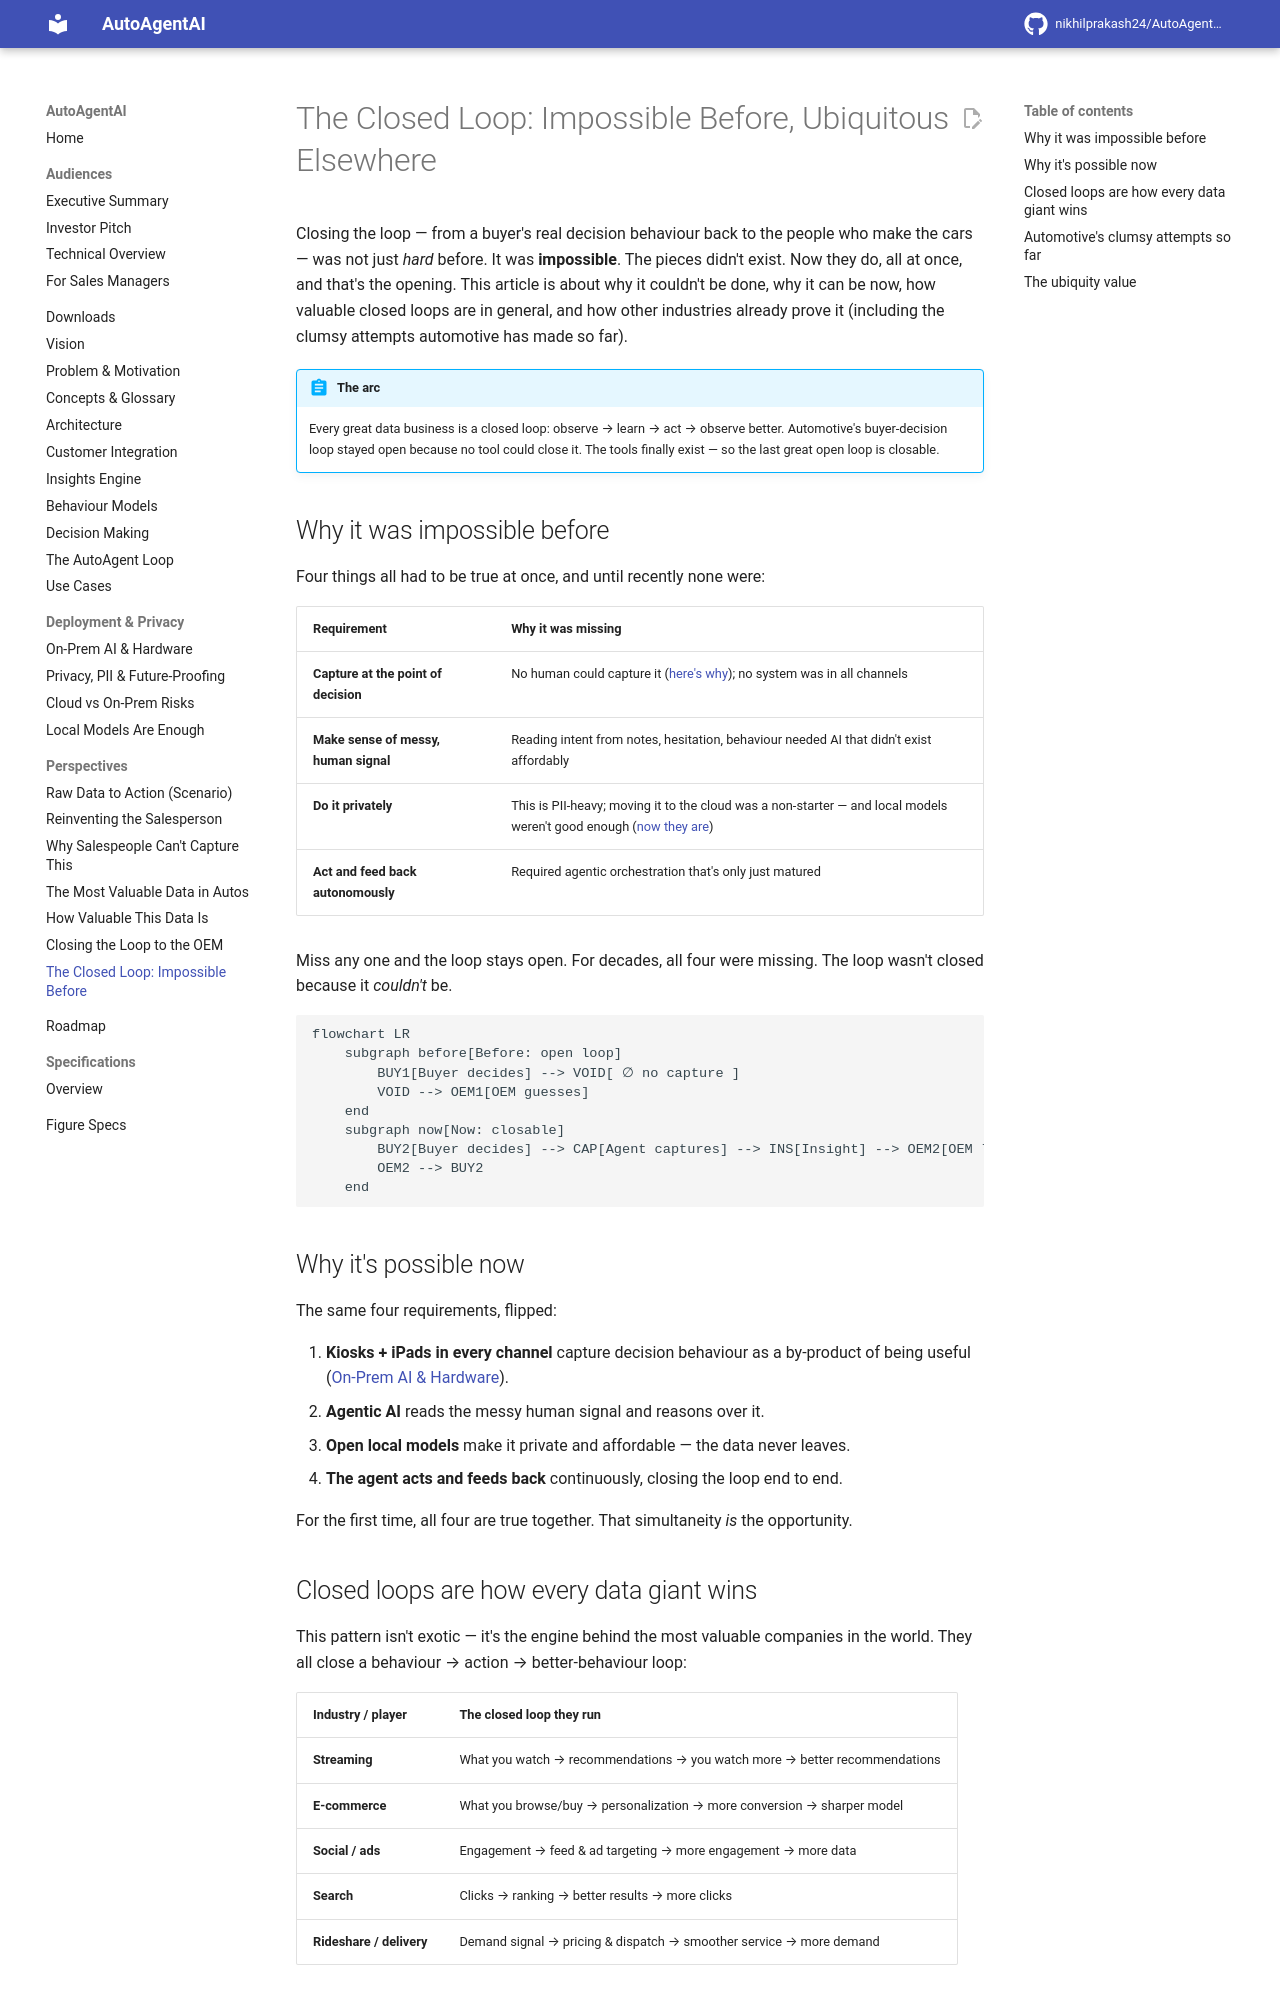

repository: nikhilprakash24/AutoAgentAI-consumerDataIntegrationAndCollection · page: perspectives/the-closed-loop/index.html · generator: mkdocs

# The Closed Loop: Impossible Before, Ubiquitous Elsewhere

Closing the loop — from a buyer's real decision behaviour back to the people who make
the cars — was not just *hard* before. It was **impossible**. The pieces didn't
exist. Now they do, all at once, and that's the opening. This article is about why it
couldn't be done, why it can be now, how valuable closed loops are in general, and
how other industries already prove it (including the clumsy attempts automotive has
made so far).

!!! abstract "The arc"
    Every great data business is a closed loop: observe → learn → act → observe
    better. Automotive's buyer-decision loop stayed open because no tool could close
    it. The tools finally exist — so the last great open loop is closable.

## Why it was impossible before

Four things all had to be true at once, and until recently none were:

| Requirement | Why it was missing |
|---|---|
| **Capture at the point of decision** | No human could capture it ([here's why](why-salespeople-cant-capture-this.md)); no system was in all channels |
| **Make sense of messy, human signal** | Reading intent from notes, hesitation, behaviour needed AI that didn't exist affordably |
| **Do it privately** | This is PII-heavy; moving it to the cloud was a non-starter — and local models weren't good enough ([now they are](../deployment/local-models-are-enough.md)) |
| **Act and feed back autonomously** | Required agentic orchestration that's only just matured |

Miss any one and the loop stays open. For decades, all four were missing. The loop
wasn't closed because it *couldn't* be.

```mermaid
flowchart LR
    subgraph before[Before: open loop]
        BUY1[Buyer decides] --> VOID[ ∅ no capture ]
        VOID --> OEM1[OEM guesses]
    end
    subgraph now[Now: closable]
        BUY2[Buyer decides] --> CAP[Agent captures] --> INS[Insight] --> OEM2[OEM learns & acts]
        OEM2 --> BUY2
    end
```

## Why it's possible now

The same four requirements, flipped:

1. **Kiosks + iPads in every channel** capture decision behaviour as a by-product of
   being useful ([On-Prem AI & Hardware](../deployment/on-prem-ai-hardware.md)).
2. **Agentic AI** reads the messy human signal and reasons over it.
3. **Open local models** make it private and affordable — the data never leaves.
4. **The agent acts and feeds back** continuously, closing the loop end to end.

For the first time, all four are true together. That simultaneity *is* the
opportunity.
